4-way image classification set "data_processed" from GitHub (1Line25/Brain-Tumor-Detection-AI); label vocabulary: glioma tumor, meningioma tumor, no tumor, pituitary tumor.

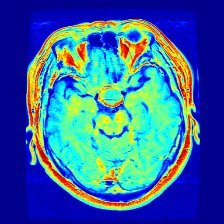
Label: pituitary tumor

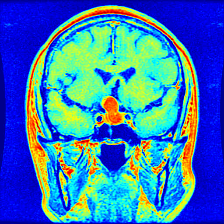
Label: pituitary tumor

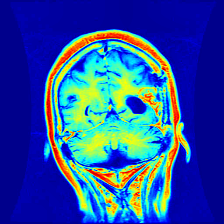
Label: glioma tumor

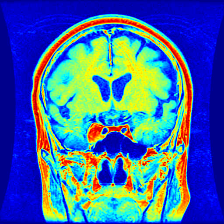
Label: meningioma tumor

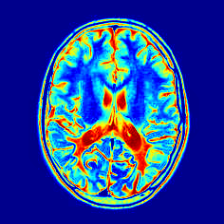
Label: no tumor

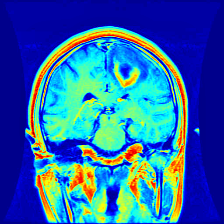
Label: glioma tumor
